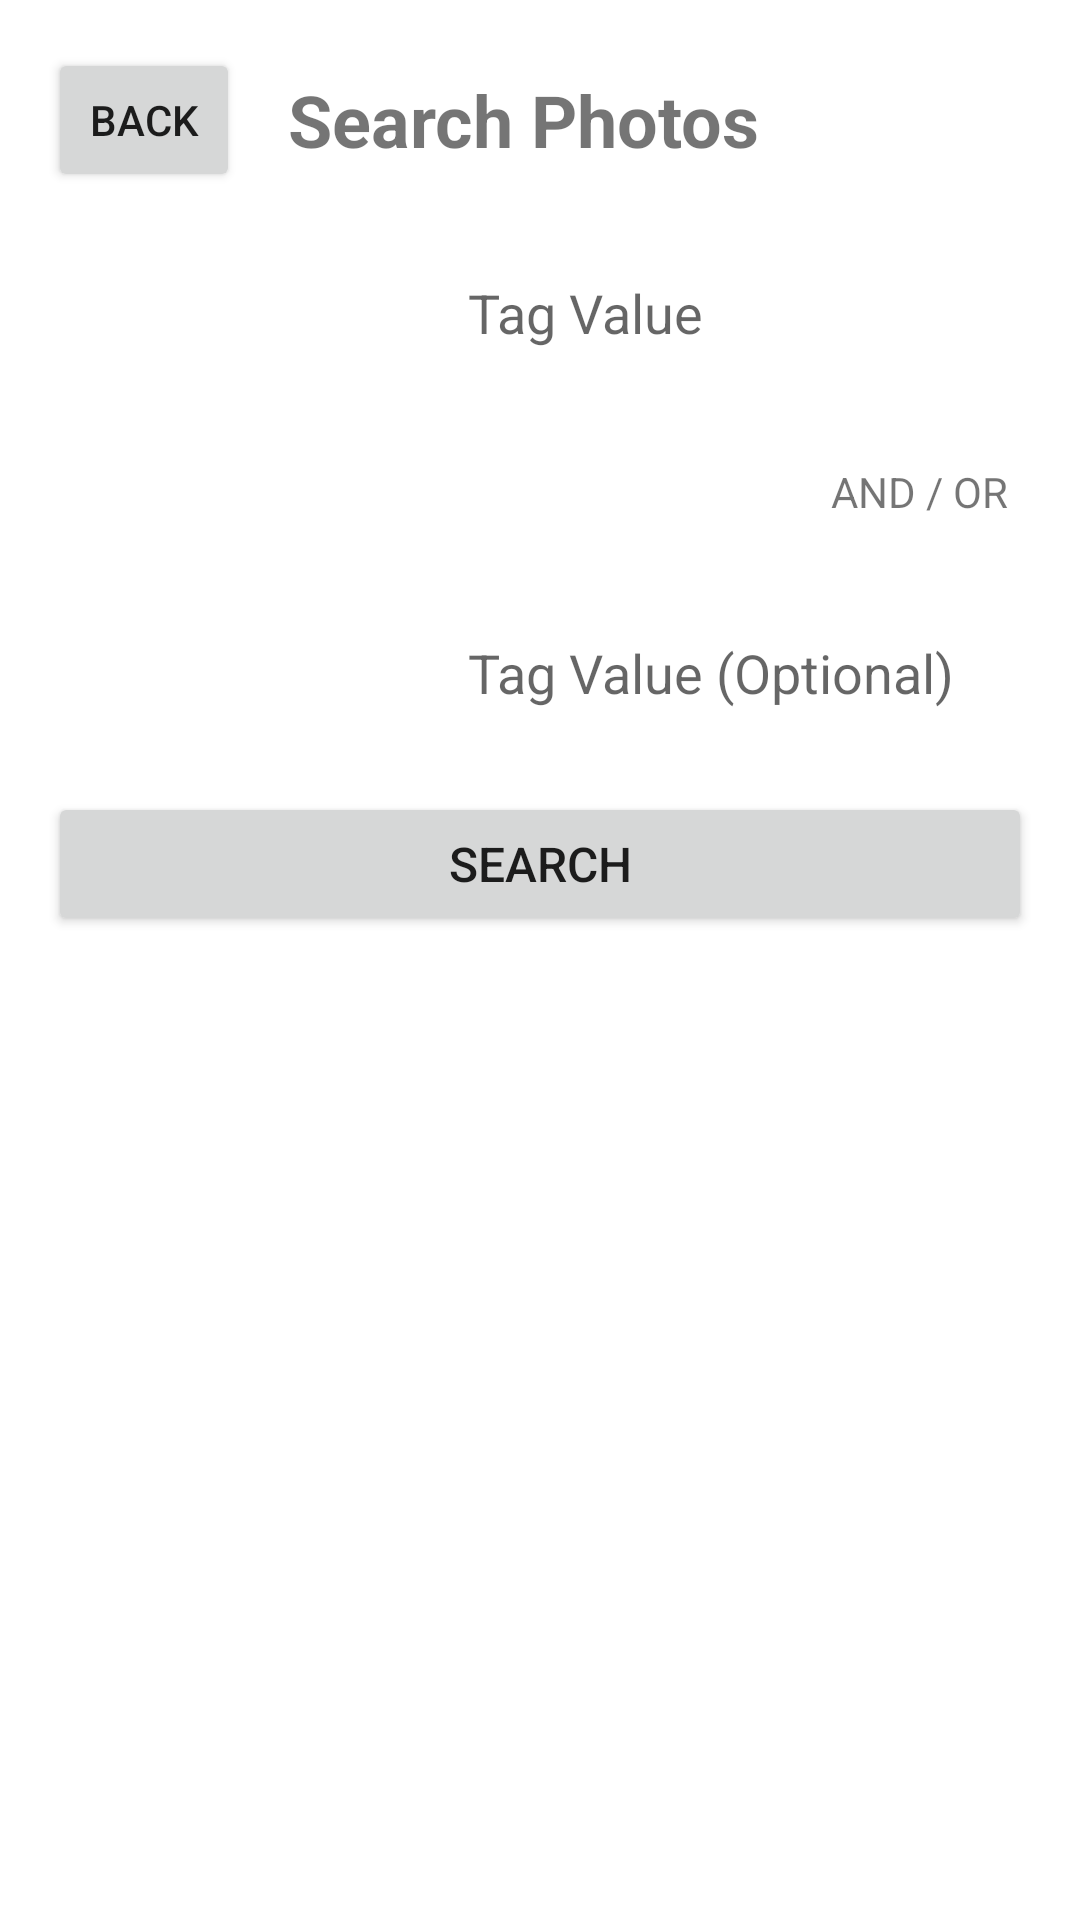

Write the Android layout XML for this screen, with the resource values it uses.
<!-- AndroidManifest.xml: application theme Theme.MyApplication.NoActionBar -->
<!-- res/layout/activity_search.xml -->
<?xml version="1.0" encoding="utf-8"?>
<LinearLayout xmlns:android="http://schemas.android.com/apk/res/android"
    android:layout_width="match_parent"
    android:layout_height="match_parent"
    android:orientation="vertical"
    android:padding="16dp">

    
    <LinearLayout
        android:layout_width="match_parent"
        android:layout_height="wrap_content"
        android:orientation="horizontal"
        android:gravity="center_vertical"
        android:layout_marginBottom="16dp">

        <Button
            android:id="@+id/back_button"
            android:layout_width="wrap_content"
            android:layout_height="48dp"
            android:minWidth="64dp"
            android:singleLine="true"
            android:text="@string/back"
            android:paddingStart="12dp"
            android:paddingEnd="12dp" />

        <TextView
            android:layout_width="0dp"
            android:layout_height="wrap_content"
            android:layout_weight="1"
            android:text="@string/search_photos"
            android:textSize="24sp"
            android:textStyle="bold"
            android:layout_marginStart="16dp" />

    </LinearLayout>

    
    <LinearLayout
        android:layout_width="match_parent"
        android:layout_height="wrap_content"
        android:orientation="horizontal"
        android:layout_marginBottom="12dp">

        <Spinner
            android:id="@+id/tag_type_spinner"
            android:layout_width="120dp"
            android:layout_height="48dp"
            android:background="@drawable/spinner_background" />

        <AutoCompleteTextView
            android:id="@+id/tag_value_input"
            android:layout_width="0dp"
            android:layout_height="48dp"
            android:layout_weight="1"
            android:hint="@string/tag_value"
            android:padding="12dp"
            android:layout_marginStart="8dp"
            android:background="@drawable/edit_text_background"
            android:inputType="text" />

    </LinearLayout>

    
    <LinearLayout
        android:layout_width="match_parent"
        android:layout_height="wrap_content"
        android:orientation="horizontal"
        android:gravity="center_vertical"
        android:layout_marginBottom="12dp">

        <Spinner
            android:id="@+id/operator_spinner"
            android:layout_width="0dp"
            android:layout_height="48dp"
            android:layout_weight="1"
            android:background="@drawable/spinner_background" />

        <TextView
            android:layout_width="wrap_content"
            android:layout_height="wrap_content"
            android:text="@string/or_and"
            android:textSize="14sp"
            android:layout_marginStart="8dp"
            android:layout_marginEnd="8dp" />

    </LinearLayout>

    
    <LinearLayout
        android:layout_width="match_parent"
        android:layout_height="wrap_content"
        android:orientation="horizontal"
        android:layout_marginBottom="16dp">

        <Spinner
            android:id="@+id/tag_type_spinner2"
            android:layout_width="120dp"
            android:layout_height="48dp"
            android:background="@drawable/spinner_background" />

        <AutoCompleteTextView
            android:id="@+id/tag_value_input2"
            android:layout_width="0dp"
            android:layout_height="48dp"
            android:layout_weight="1"
            android:hint="@string/tag_value_optional"
            android:padding="12dp"
            android:layout_marginStart="8dp"
            android:background="@drawable/edit_text_background"
            android:inputType="text" />

    </LinearLayout>

    
    <Button
        android:id="@+id/search_button"
        android:layout_width="match_parent"
        android:layout_height="48dp"
        android:text="@string/search"
        android:textSize="16sp"
        android:layout_marginBottom="16dp" />

    
    <TextView
        android:id="@+id/results_title"
        android:layout_width="match_parent"
        android:layout_height="wrap_content"
        android:text="@string/search_results"
        android:textSize="18sp"
        android:textStyle="bold"
        android:layout_marginBottom="8dp"
        android:visibility="gone" />

    
    <androidx.recyclerview.widget.RecyclerView
        android:id="@+id/search_results_grid"
        android:layout_width="match_parent"
        android:layout_height="0dp"
        android:layout_weight="1"
        android:padding="8dp" />

    
    <TextView
        android:id="@+id/no_results_message"
        android:layout_width="match_parent"
        android:layout_height="match_parent"
        android:text="@string/no_search_results"
        android:gravity="center"
        android:textSize="16sp"
        android:visibility="gone" />

</LinearLayout>
<!-- resources referenced by this layout -->
<resources>
  <string name="back">Back</string>
  <string name="no_search_results">No results found</string>
  <string name="or_and">AND / OR</string>
  <string name="search">Search</string>
  <string name="search_photos">Search Photos</string>
  <string name="search_results">Search Results</string>
  <string name="tag_value">Tag Value</string>
  <string name="tag_value_optional">Tag Value (Optional)</string>
  <style name="Theme.MyApplication.NoActionBar" parent="Theme.MaterialComponents.DayNight.NoActionBar">
          
          <item name="colorPrimary">@color/purple_500</item>
          <item name="colorPrimaryVariant">@color/purple_700</item>
          <item name="colorOnPrimary">@color/white</item>
          
          <item name="colorSecondary">@color/teal_200</item>
          <item name="colorSecondaryVariant">@color/teal_700</item>
          <item name="colorOnSecondary">@color/black</item>
          
          <item name="android:statusBarColor">?attr/colorPrimaryVariant</item>
      </style>
  <!-- not gathered from this repository: default colours our renderer supplied (Android Studio template values) -->
  <color name="purple_500">#FF6200EE</color>
  <color name="purple_700">#FF3700B3</color>
  <color name="teal_200">#FF03DAC5</color>
  <color name="teal_700">#FF018786</color>
  <color name="black">#FF000000</color>
  <color name="white">#FFFFFFFF</color>
</resources>
